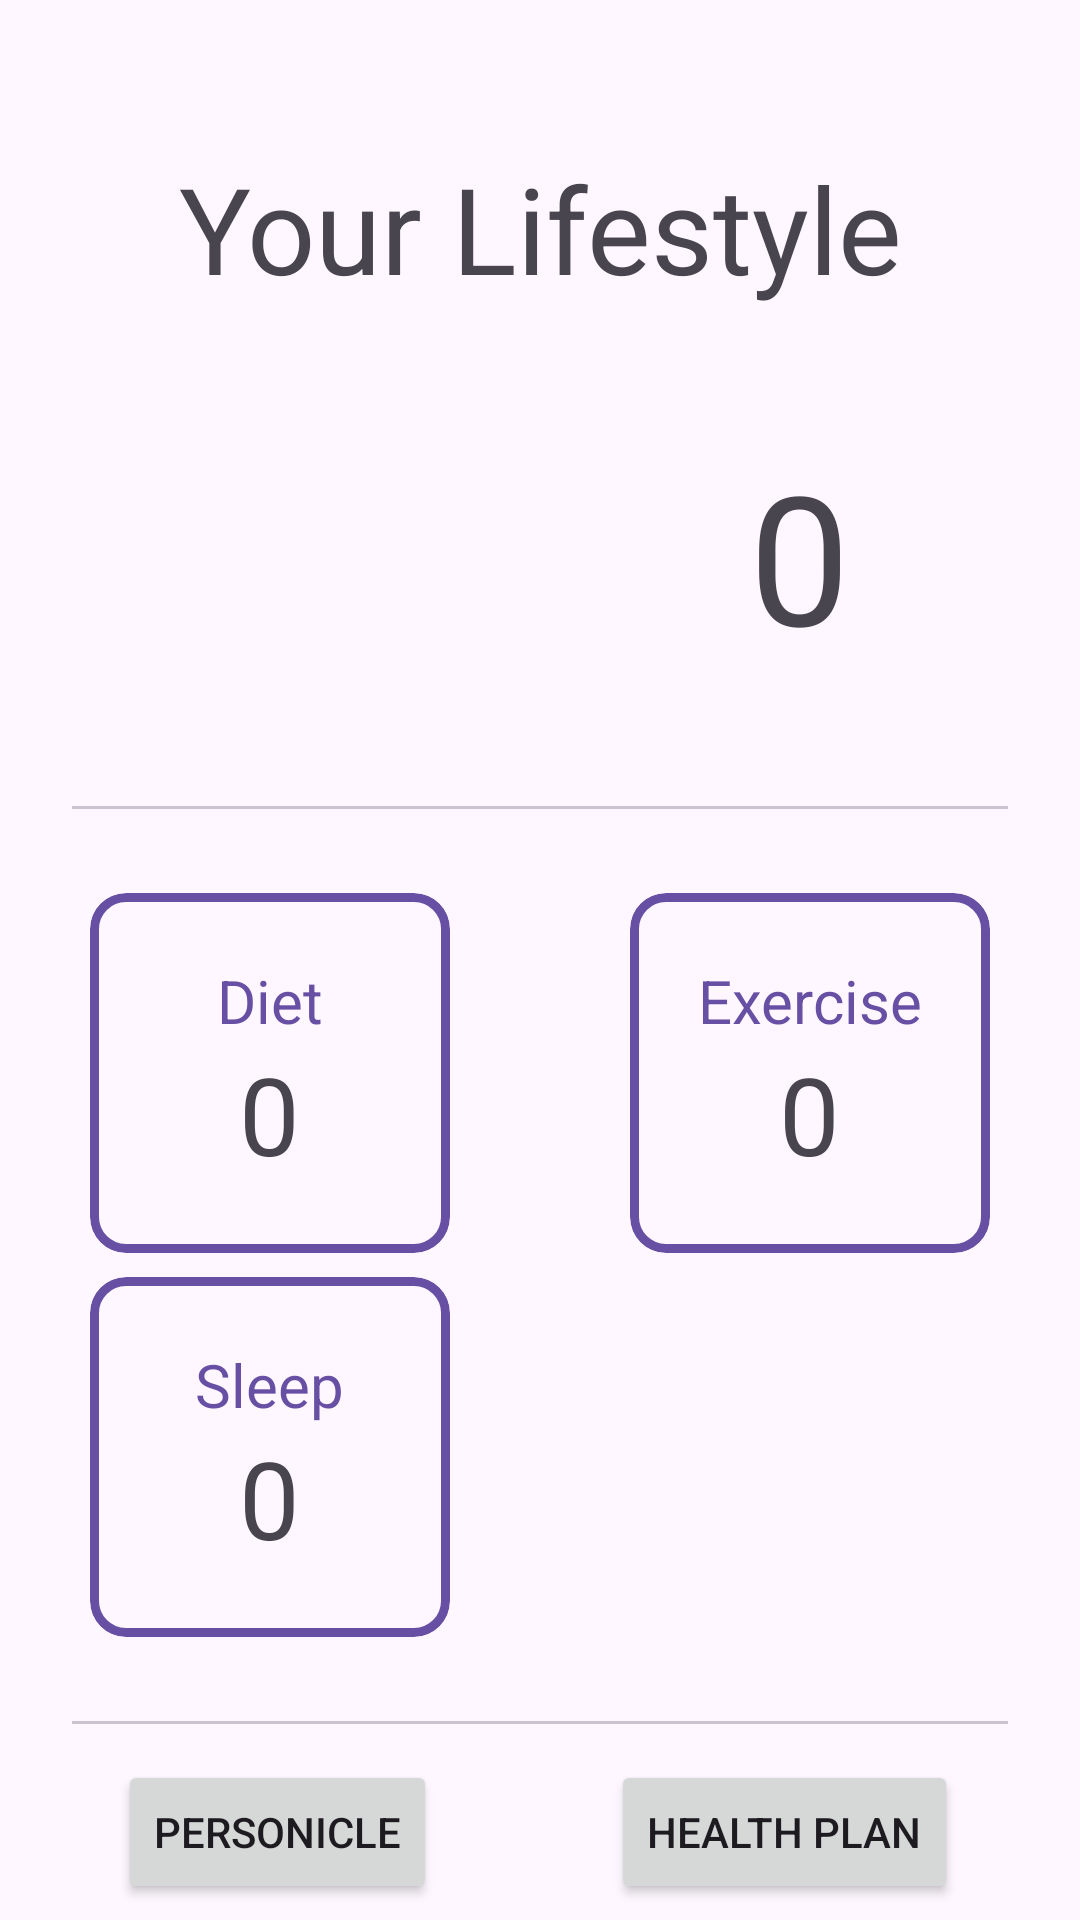

This screen was rendered from an Android layout file. Write that file and the resources it references.
<!-- AndroidManifest.xml: application theme Theme.AnAppleADay -->
<!-- res/layout/activity_home.xml -->
<?xml version="1.0" encoding="utf-8"?>
<androidx.constraintlayout.widget.ConstraintLayout xmlns:android="http://schemas.android.com/apk/res/android"
    xmlns:app="http://schemas.android.com/apk/res-auto"
    xmlns:tools="http://schemas.android.com/tools"
    android:layout_width="match_parent"
    android:layout_height="match_parent">
    <TextView
        android:id="@+id/home_title"
        android:layout_width="wrap_content"
        android:layout_height="wrap_content"
        android:text="Your Lifestyle"
        android:textSize="40sp"
        app:layout_constraintBottom_toBottomOf="parent"
        app:layout_constraintEnd_toEndOf="parent"
        app:layout_constraintHorizontal_bias="0.5"
        app:layout_constraintStart_toStartOf="parent"
        app:layout_constraintTop_toTopOf="parent"
        app:layout_constraintVertical_bias="0.084" />

    <ImageView
        android:id="@+id/imageView"
        android:layout_width="wrap_content"
        android:layout_height="wrap_content"
        android:minHeight="120dp"
        android:minWidth="120dp"
        app:layout_constraintBottom_toBottomOf="parent"
        app:layout_constraintEnd_toEndOf="parent"
        app:layout_constraintHorizontal_bias="0.162"
        app:layout_constraintStart_toStartOf="parent"
        app:layout_constraintTop_toTopOf="parent"
        app:layout_constraintVertical_bias="0.24"
        tools:srcCompat="@tools:sample/avatars" />

    <TextView
        android:id="@+id/lifestyle_score"
        android:layout_width="wrap_content"
        android:layout_height="wrap_content"
        android:text="0"
        android:textSize="60sp"
        app:layout_constraintBottom_toBottomOf="parent"
        app:layout_constraintEnd_toEndOf="parent"
        app:layout_constraintHorizontal_bias="0.765"
        app:layout_constraintStart_toStartOf="parent"
        app:layout_constraintTop_toTopOf="parent"
        app:layout_constraintVertical_bias="0.259" />

    <com.google.android.material.divider.MaterialDivider
        android:id="@+id/divider1"
        android:layout_width="match_parent"
        android:layout_height="wrap_content"
        android:layout_margin="24dp"
        app:layout_constraintEnd_toEndOf="parent"
        app:layout_constraintHorizontal_bias="0.155"
        app:layout_constraintStart_toStartOf="parent"
        app:layout_constraintTop_toBottomOf="@id/imageView"
        app:layout_constraintVertical_bias="0.885"/>

    <GridLayout
        android:id="@+id/blocks_layout"
        android:layout_width="match_parent"
        android:layout_height="wrap_content"
        android:columnCount="2"
        android:rowCount="3"
        android:layout_marginTop="24dp"
        android:useDefaultMargins="true"
        app:layout_constraintEnd_toEndOf="parent"
        app:layout_constraintHorizontal_bias="0.49"
        app:layout_constraintStart_toStartOf="parent"
        app:layout_constraintTop_toBottomOf="@id/divider1"
        app:layout_constraintVertical_bias="0.976">
        <com.google.android.material.card.MaterialCardView
            android:id="@+id/diet_region"
            android:layout_height="wrap_content"
            android:layout_width="wrap_content"
            android:layout_columnWeight="1"
            android:layout_rowWeight="1"
            android:layout_gravity="center"
            app:strokeWidth="3dp"
            app:strokeColor="#ff6750a4"
            app:cardElevation="0dp"
            android:clickable="true"
            android:focusable="true"
            >
            <LinearLayout
                android:layout_width="wrap_content"
                android:layout_height="wrap_content"
                android:minWidth="120dp"
                android:minHeight="120dp"
                android:padding="12dp"
                android:orientation="vertical"
                android:gravity="center">
                <TextView
                    android:id="@+id/diet_text"
                    android:layout_width="wrap_content"
                    android:layout_height="wrap_content"
                    android:text="Diet"
                    android:textSize="20sp"
                    android:textColor="#ff6750a4"/>
                <TextView
                    android:id="@+id/diet_score"
                    android:layout_width="wrap_content"
                    android:layout_height="wrap_content"
                    android:text="0"
                    android:textSize="36sp" />
            </LinearLayout>
        </com.google.android.material.card.MaterialCardView>
        <com.google.android.material.card.MaterialCardView
            android:id="@+id/exercise_region"
            android:layout_height="wrap_content"
            android:layout_width="wrap_content"
            android:layout_columnWeight="1"
            android:layout_rowWeight="1"
            android:layout_gravity="center"
            app:strokeWidth="3dp"
            app:strokeColor="#ff6750a4"
            app:cardElevation="0dp"
            android:clickable="true"
            android:focusable="true"
            >
            <LinearLayout
                android:layout_width="wrap_content"
                android:layout_height="wrap_content"
                android:minWidth="120dp"
                android:minHeight="120dp"
                android:padding="12dp"
                android:orientation="vertical"
                android:gravity="center">
                <TextView
                    android:id="@+id/exercise_text"
                    android:layout_width="wrap_content"
                    android:layout_height="wrap_content"
                    android:text="Exercise"
                    android:textSize="20sp"
                    android:textColor="#ff6750a4"/>
                <TextView
                    android:id="@+id/exercise_score"
                    android:layout_width="wrap_content"
                    android:layout_height="wrap_content"
                    android:text="0"
                    android:textSize="36sp" />
            </LinearLayout>
        </com.google.android.material.card.MaterialCardView>
        <com.google.android.material.card.MaterialCardView
            android:id="@+id/sleep_region"
            android:layout_height="wrap_content"
            android:layout_width="wrap_content"
            android:layout_columnWeight="1"
            android:layout_rowWeight="1"
            android:layout_gravity="center"
            app:strokeWidth="3dp"
            app:strokeColor="#ff6750a4"
            app:cardElevation="0dp"
            android:clickable="true"
            android:focusable="true"
            >
            <LinearLayout
                android:layout_width="wrap_content"
                android:layout_height="wrap_content"
                android:minWidth="120dp"
                android:minHeight="120dp"
                android:orientation="vertical"
                android:gravity="center">
                <TextView
                    android:id="@+id/sleep_text"
                    android:layout_width="wrap_content"
                    android:layout_height="wrap_content"
                    android:text="Sleep"
                    android:textSize="20sp"
                    android:textColor="#ff6750a4"/>
                <TextView
                    android:id="@+id/sleep_score"
                    android:layout_width="wrap_content"
                    android:layout_height="wrap_content"
                    android:text="0"
                    android:textSize="36sp" />
            </LinearLayout>
        </com.google.android.material.card.MaterialCardView>





























    </GridLayout>

    <com.google.android.material.divider.MaterialDivider
        android:id="@id/divider2"
        android:layout_width="match_parent"
        android:layout_height="wrap_content"
        android:layout_margin="24dp"
        app:layout_constraintEnd_toEndOf="parent"
        app:layout_constraintHorizontal_bias="0.155"
        app:layout_constraintStart_toStartOf="parent"
        app:layout_constraintTop_toBottomOf="@id/blocks_layout"
        app:layout_constraintVertical_bias="0.885"/>

    <Button
        android:id="@+id/personicle_region"
        android:layout_width="wrap_content"
        android:layout_height="wrap_content"
        android:text="Personicle"
        android:layout_marginVertical="12dp"
        app:layout_constraintEnd_toEndOf="parent"
        app:layout_constraintHorizontal_bias="0.155"
        app:layout_constraintStart_toStartOf="parent"
        app:layout_constraintTop_toBottomOf="@id/divider2"
        app:layout_constraintVertical_bias="0.885" />

    <Button
        android:id="@+id/health_plan_region"
        android:layout_width="wrap_content"
        android:layout_height="wrap_content"
        android:text="Health Plan"
        android:layout_marginVertical="12dp"
        app:layout_constraintEnd_toEndOf="parent"
        app:layout_constraintHorizontal_bias="0.833"
        app:layout_constraintStart_toStartOf="parent"
        app:layout_constraintTop_toBottomOf="@id/divider2"
        app:layout_constraintVertical_bias="0.885" />

    <Button
        android:id="@+id/logout_button"
        android:layout_width="wrap_content"
        android:layout_height="wrap_content"
        android:text="Logout"
        android:layout_marginVertical="12dp"
        app:layout_constraintEnd_toEndOf="parent"
        app:layout_constraintHorizontal_bias="0.49"
        app:layout_constraintStart_toStartOf="parent"
        app:layout_constraintTop_toBottomOf="@id/health_plan_region"
        app:layout_constraintVertical_bias="0.976" />   

</androidx.constraintlayout.widget.ConstraintLayout>
<!-- resources referenced by this layout -->
<resources>
  <style name="Theme.AnAppleADay" parent="Base.Theme.AnAppleADay" />
  <style name="Base.Theme.AnAppleADay" parent="Theme.Material3.DayNight.NoActionBar">
          
          
      </style>
</resources>
